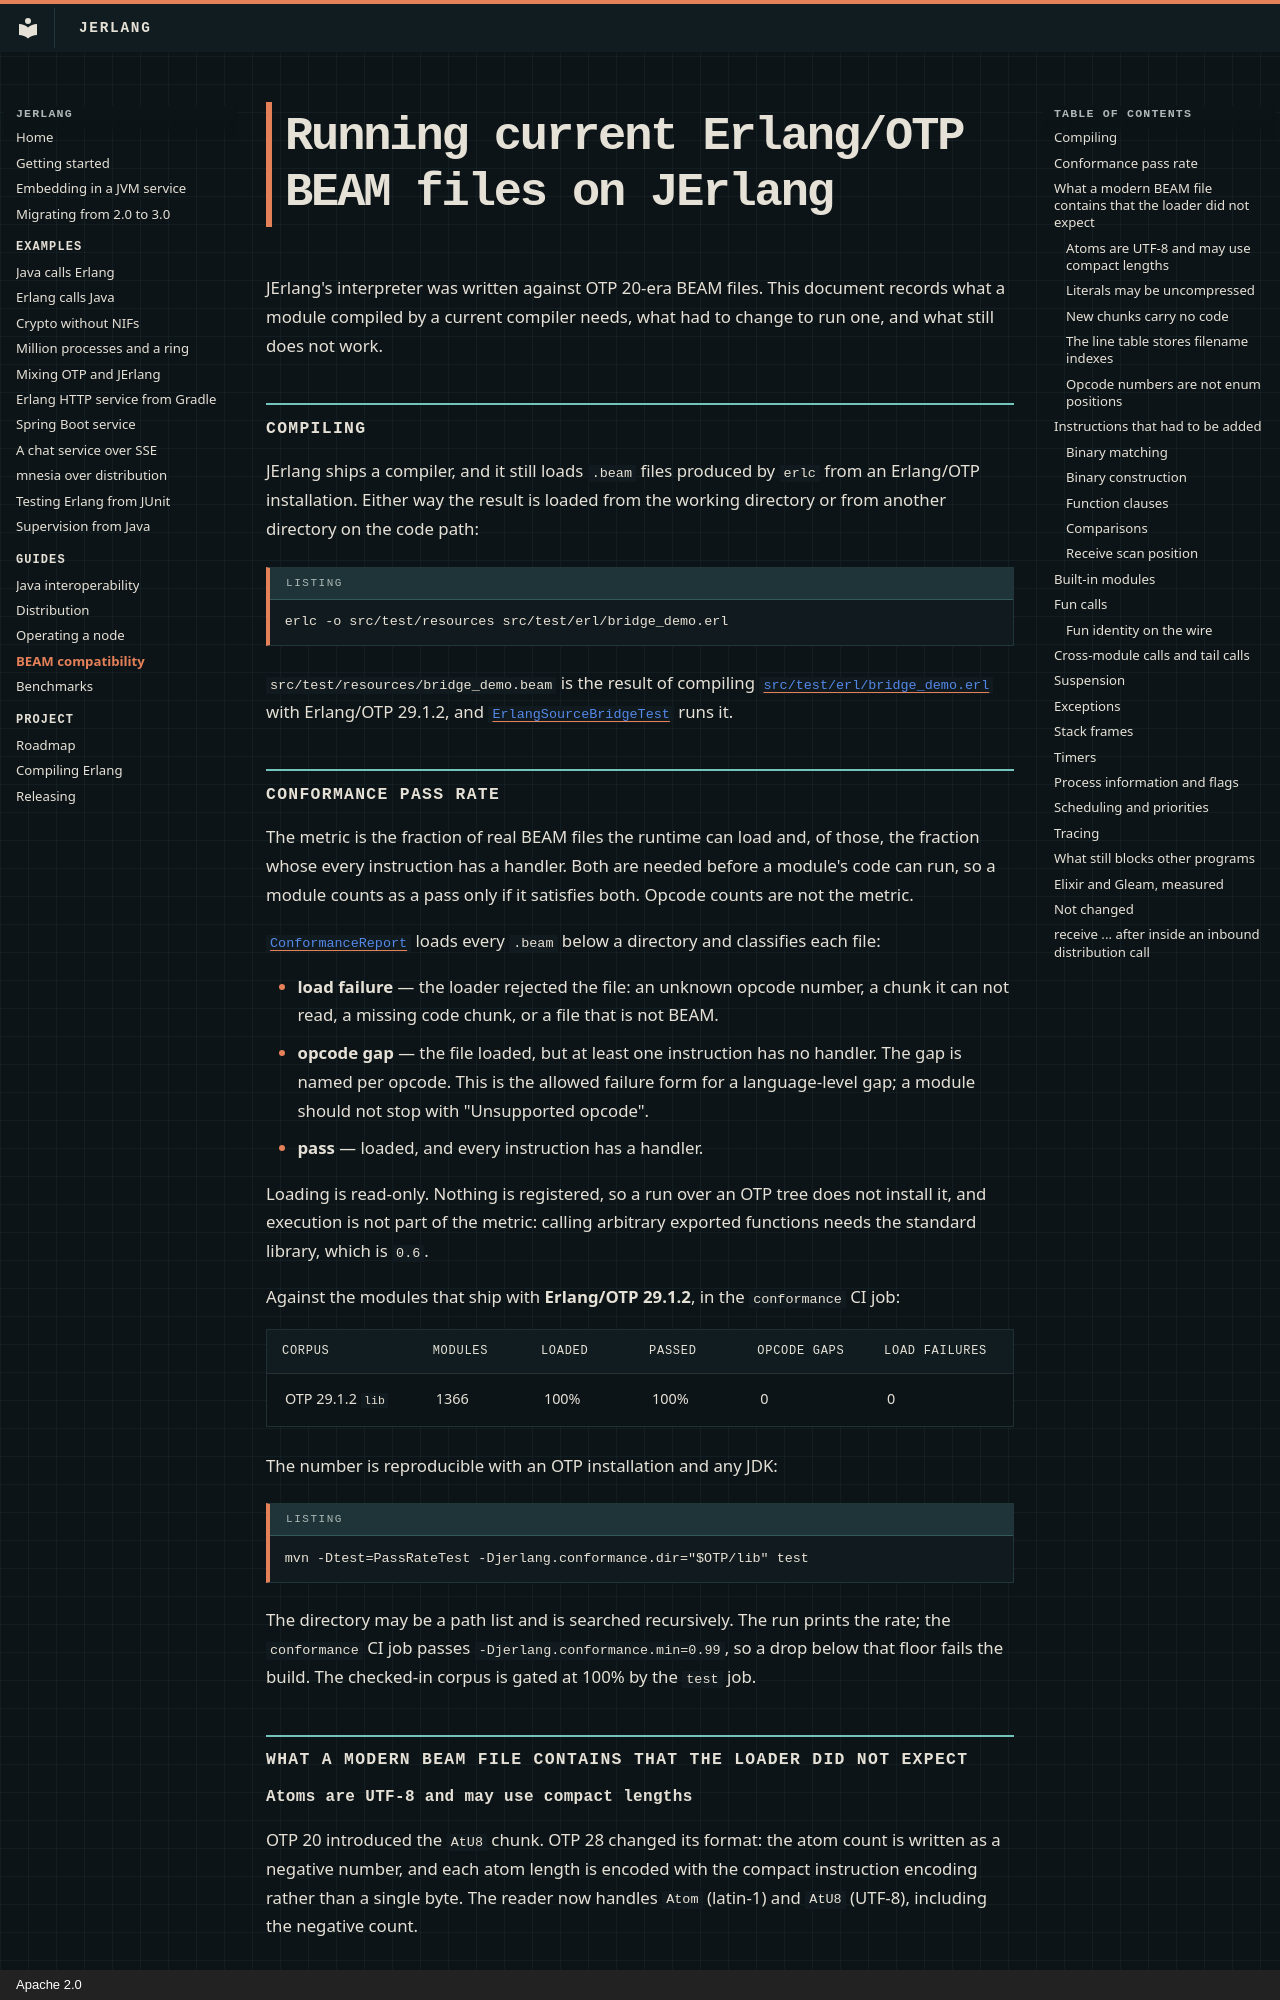

repository: slayyyyer/jerlang · page: beam-compatibility/index.html · generator: mkdocs · copyright: Apache 2.0

# Running current Erlang/OTP BEAM files on JErlang

JErlang's interpreter was written against OTP 20-era BEAM files. This document
records what a module compiled by a current compiler needs, what had to change
to run one, and what still does not work.

## Compiling

JErlang ships a compiler, and it still loads `.beam` files produced by `erlc`
from an Erlang/OTP installation. Either way the result is loaded from the
working directory or from another directory on the code path:

```sh
erlc -o src/test/resources src/test/erl/bridge_demo.erl
```

`src/test/resources/bridge_demo.beam` is the result of compiling
[`src/test/erl/bridge_demo.erl`](../src/test/erl/bridge_demo.erl) with
Erlang/OTP 29.1.2, and
[`ErlangSourceBridgeTest`](../src/test/java/org/jerlang/jvm/ErlangSourceBridgeTest.java)
runs it.

## Conformance pass rate

The metric is the fraction of real BEAM files the runtime can load and, of
those, the fraction whose every instruction has a handler. Both are needed
before a module's code can run, so a module counts as a pass only if it
satisfies both. Opcode counts are not the metric.

[`ConformanceReport`](../src/test/java/org/jerlang/conformance/ConformanceReport.java)
loads every `.beam` below a directory and classifies each file:

* **load failure** — the loader rejected the file: an unknown opcode number, a
  chunk it can not read, a missing code chunk, or a file that is not BEAM.
* **opcode gap** — the file loaded, but at least one instruction has no
  handler. The gap is named per opcode. This is the allowed failure form for a
  language-level gap; a module should not stop with "Unsupported opcode".
* **pass** — loaded, and every instruction has a handler.

Loading is read-only. Nothing is registered, so a run over an OTP tree does
not install it, and execution is not part of the metric: calling arbitrary
exported functions needs the standard library, which is `0.6`.

Against the modules that ship with **Erlang/OTP 29.1.2**, in the `conformance`
CI job:

| Corpus | Modules | Loaded | Passed | Opcode gaps | Load failures |
|--------|---------|--------|--------|-------------|---------------|
| OTP 29.1.2 `lib` | 1366 | 100% | 100% | 0 | 0 |

The number is reproducible with an OTP installation and any JDK:

```
mvn -Dtest=PassRateTest -Djerlang.conformance.dir="$OTP/lib" test
```

The directory may be a path list and is searched recursively. The run prints
the rate; the `conformance` CI job passes `-Djerlang.conformance.min=0.99`, so
a drop below that floor fails the build. The checked-in corpus is gated at 100%
by the `test` job.

## What a modern BEAM file contains that the loader did not expect

### Atoms are UTF-8 and may use compact lengths

OTP 20 introduced the `AtU8` chunk. OTP 28 changed its format: the atom count is
written as a negative number, and each atom length is encoded with the compact
instruction encoding rather than a single byte. The reader now handles `Atom`
(latin-1) and `AtU8` (UTF-8), including the negative count.

### Literals may be uncompressed

OTP 28 stopped compressing the `LitT` chunk. A zero word after the chunk header
now means "the literals follow uncompressed"; the older format still starts with
the uncompressed size and a zlib stream. Both are read.

### New chunks carry no code

`Meta`, `Dbgi` and `Type` are written by current compilers. They are not needed
to execute a module, so they are skipped. A chunk that fails to load now only
loses its own data instead of failing the whole module.
